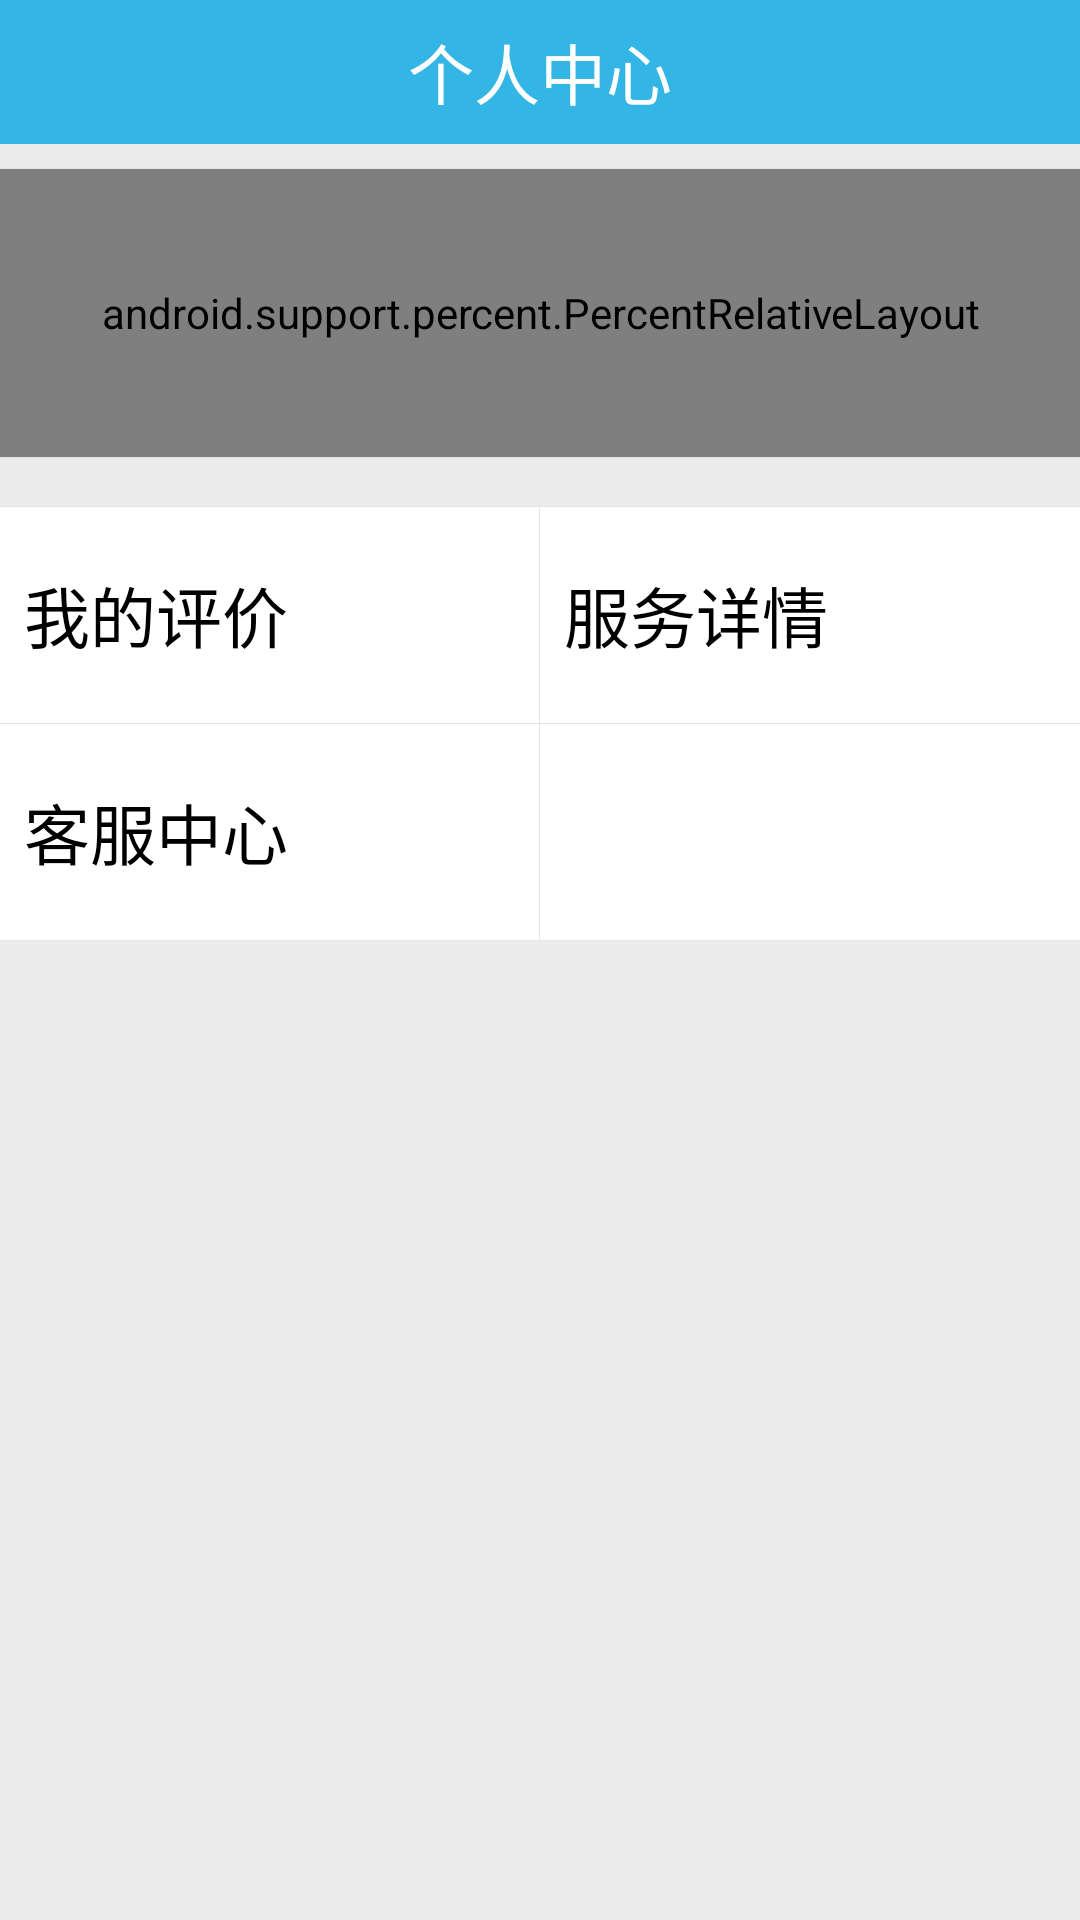

Layout XML and referenced resources for this Android screen:
<!-- AndroidManifest.xml: application theme AppTheme -->
<!-- res/layout/fragment_usercenter.xml -->
<LinearLayout xmlns:android="http://schemas.android.com/apk/res/android"
    xmlns:app="http://schemas.android.com/apk/res-auto"
    android:layout_width="match_parent"
    android:layout_height="match_parent"
    android:background="@color/huise2"
    android:orientation="vertical" >

    <TextView
        android:id="@+id/tv_title"
        android:layout_width="match_parent"
        android:layout_height="@dimen/dimen_720height"
        android:background="@color/blue1"
        android:gravity="center"
        android:text="个人中心"
        android:textColor="@color/white"
        android:textSize="@dimen/large" />

    <View style="@style/style_border_hline" 
        android:layout_marginTop="@dimen/dimen_720maxspacing"/>

    <android.support.percent.PercentRelativeLayout
        android:id="@+id/prl_title"
        android:layout_width="fill_parent"
        android:layout_height="96dp"
        android:background="@drawable/seletor_tv" >

        <ImageView
            android:id="@+id/top_left"
            android:layout_width="0dp"
            android:layout_height="0dp"
            android:paddingLeft="@dimen/dimen_720maxspacing"
            android:layout_alignParentTop="true"
            app:layout_heightPercent="100%"
            app:layout_widthPercent="20%"
            android:src="@drawable/userhead" />

        <TextView
            android:id="@+id/top_right_top"
            style="@style/style_uc_tv_base"
            android:layout_alignParentTop="true"
            android:layout_toRightOf="@+id/top_left"
            app:layout_heightPercent="50%"
            app:layout_widthPercent="60%"
            android:gravity="center_vertical|bottom"
            android:layout_marginBottom="@dimen/dimen_720minspacing"
            android:text="用户名" />

        <TextView
            android:id="@+id/top_right_bottom"
            style="@style/style_uc_tv_base"
            android:layout_below="@+id/top_right_top"
            android:layout_toRightOf="@+id/top_left"
            app:layout_heightPercent="50%"
            app:layout_widthPercent="60%"
            android:gravity="center_vertical|top"
            android:layout_marginTop="@dimen/dimen_720minspacing"
            android:text="手机号" />

        <ImageView
            android:id="@+id/top_right"
            android:layout_width="0dp"
            android:layout_height="0dp"
            android:layout_toRightOf="@+id/top_right_top"
            app:layout_heightPercent="100%"
            app:layout_widthPercent="40%"
            android:scaleType="center"
            android:src="@drawable/right_a" />
    </android.support.percent.PercentRelativeLayout>

    <View
        style="@style/style_border_hline"
        android:layout_marginBottom="@dimen/dimen_720largespacing" />

    <include
        android:layout_width="match_parent"
        android:layout_height="wrap_content"
        layout="@layout/function_list" />

</LinearLayout>
<!-- res/layout/function_list.xml (included above) -->
<?xml version="1.0" encoding="utf-8"?>
<merge xmlns:android="http://schemas.android.com/apk/res/android"
    xmlns:app="http://schemas.android.com/apk/res-auto"
    android:layout_width="match_parent"
    android:layout_height="match_parent"
    android:orientation="vertical" >

    <View style="@style/style_border_hline" />

    <LinearLayout
        android:layout_width="match_parent"
        android:layout_height="72dp"
        android:orientation="horizontal" >

        <TextView
            android:id="@+id/tv_evaluate"
            style="@style/style_function_item"
 
            android:text="我的评价" />

        <View style="@style/style_border_vline" />

        <TextView
            android:id="@+id/tv_details"
            style="@style/style_function_item"
            android:text="服务详情" />
    </LinearLayout>

    <View style="@style/style_border_hline" />

    <LinearLayout
        android:layout_width="match_parent"
        android:layout_height="72dp"
        android:orientation="horizontal" >

        <TextView
            android:id="@+id/tv_help"
            style="@style/style_function_item"
            android:text="客服中心" />

        <View style="@style/style_border_vline" />

        <TextView
            android:id="@+id/tv_right2"
            style="@style/style_function_item"
            android:drawableLeft="@null" />
    </LinearLayout>
	<View style="@style/style_border_hline" />
</merge >
<!-- resources referenced by this layout -->
<resources>
  <color name="blue1">#33B5E5</color>
  <color name="huise2">#EBEBEB</color>
  <color name="white">#ffffff</color>
  <dimen name="dimen_720height">48dp</dimen>
  <dimen name="dimen_720largespacing">16dp</dimen>
  <dimen name="dimen_720maxspacing">8dp</dimen>
  <dimen name="dimen_720minspacing">4dp</dimen>
  <dimen name="large">22sp</dimen>
  <!-- drawable seletor_tv (drawable-hdpi) -->
  <?xml version="1.0" encoding="utf-8"?>
  <selector xmlns:android="http://schemas.android.com/apk/res/android" >
         <item
          android:state_pressed="false"
          android:drawable="@drawable/shape_tv2">
      </item>
      <item
          android:state_pressed="true"
          android:drawable="@drawable/shape_tv1">
      </item>
      <item
          android:state_window_focused="false"
          android:drawable="@drawable/shape_tv2">
      </item>
  </selector>
  <style name="style_border_hline">
          <item name="android:layout_width">match_parent</item>
          <item name="android:layout_height">0.2dp</item>
          <item name="android:background">@color/huise1</item>
      </style>
  <style name="style_border_vline">
          <item name="android:layout_width">0.2dp</item>
          <item name="android:layout_height">match_parent</item>
          <item name="android:background">@color/huise1</item>
      </style>
  <style name="style_function_item">
          <item name="android:gravity">center_vertical|left</item>
          <item name="android:layout_height">match_parent</item>
          <item name="android:layout_weight">1</item>
          <item name="android:layout_width">0dp</item>
          <item name="android:paddingLeft">@dimen/dimen_720maxspacing</item>
          <item name="android:textSize">@dimen/large</item>
          <item name="android:textColor">@color/black</item>
          <item name="android:drawableLeft">@drawable/btn_radio_on</item>
          <item name="android:background">@drawable/seletor_tv</item>
      </style>
  <style name="style_uc_tv_base">
          <item name="android:layout_width">0dp</item>
          <item name="android:layout_height">0dp</item>
          <item name="android:paddingLeft">@dimen/dimen_720maxspacing</item>
          <item name="android:gravity">center_vertical</item>
          <item name="android:textColor">@color/black</item>
      </style>
  <style name="AppTheme" parent="Theme.AppCompat.Light">
          <item name="android:windowNoTitle">true</item>
      </style>
  <!-- drawable shape_tv2 (drawable-hdpi) -->
  <?xml version="1.0" encoding="utf-8"?>
  <shape xmlns:android="http://schemas.android.com/apk/res/android" android:shape="rectangle" >
      <solid android:color="@color/white"></solid>
  	<stroke android:color="#c0c0c0"></stroke>
  </shape>
  <!-- drawable shape_tv1 (drawable-hdpi) -->
  <?xml version="1.0" encoding="utf-8"?>
  <shape xmlns:android="http://schemas.android.com/apk/res/android" android:shape="rectangle">
      <solid android:color="@color/huise1"/>
      <stroke android:color="#c0c0c0"></stroke>
  </shape>
  <color name="huise1">#e6e6e6</color>
  <color name="black">#000</color>
</resources>
